Run: headless pygame with SDL's dummy video driver; simulated clock (each Clock.tick advances the game by its frame time, no real sleeping); random seed 0; keys injected as events and as key.get_pressed() state; no mouse input; restart key SPACE tapped at the start of phases 3 and 4.
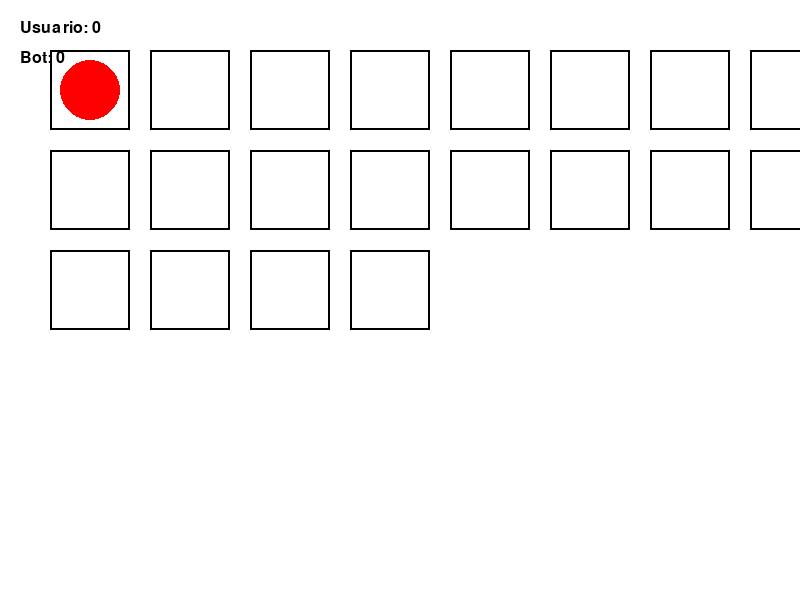
Frame 1 of 4 · flips 1–60 · no input
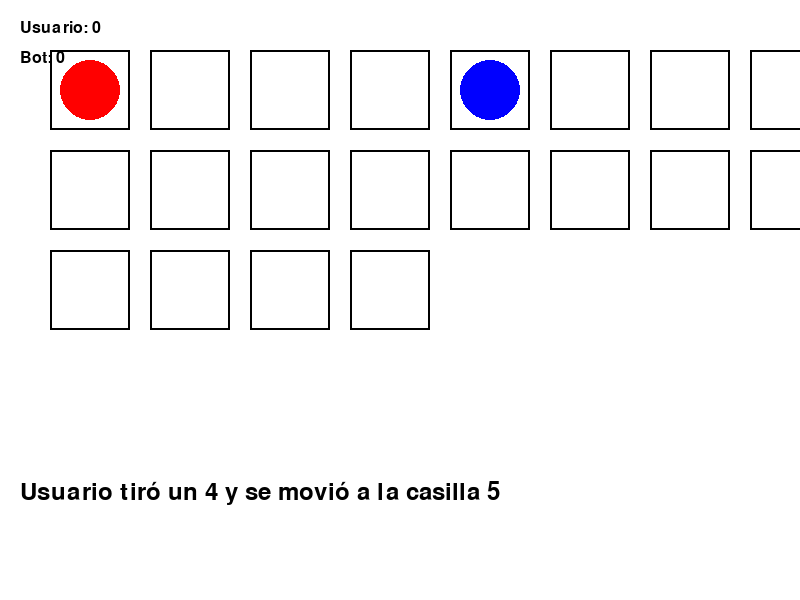
Frame 2 of 4 · flips 61–180 · tapped SPACE, RETURN · held RIGHT (→), D
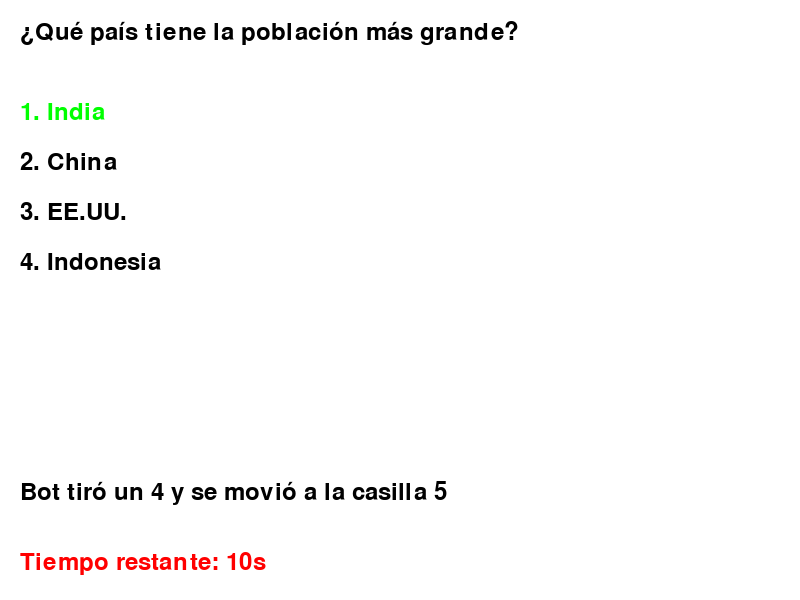
Frame 3 of 4 · flips 181–300 · tapped SPACE · held DOWN (↓), S
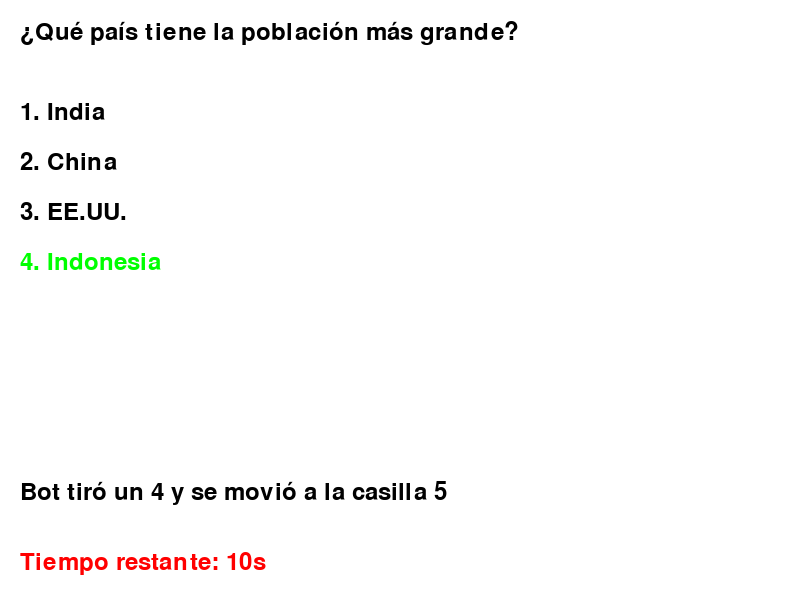
Frame 4 of 4 · flips 301–420 · tapped SPACE · held LEFT (←), A, UP (↑), W

The pygame program that drew these frames:

import pygame
import sys
import random
import time

# Inicializar Pygame
pygame.init()

# Configuración de la pantalla
WIDTH, HEIGHT = 800, 600
screen = pygame.display.set_mode((WIDTH, HEIGHT))
pygame.display.set_caption("Juego de Camino Curvado")

# Definir colores
WHITE = (255, 255, 255)
BLACK = (0, 0, 0)
BLUE = (0, 0, 255)
RED = (255, 0, 0)
GREEN = (0, 255, 0)

# Definir posiciones de las casillas en forma de "gusano"
BOARD_POSITIONS = [
    (50, 50), (150, 50), (250, 50), (350, 50), (450, 50), (550, 50), (650, 50), (750, 50),
    (750, 150), (650, 150), (550, 150), (450, 150), (350, 150), (250, 150), (150, 150), (50, 150),
    (50, 250), (150, 250), (250, 250), (350, 250)
]

# Definir preguntas aleatorias
QUESTIONS = [
    {"question": "¿Cuál es el planeta más cercano al sol?", "options": ["Mercurio", "Venus", "Tierra", "Marte"], "answer": "Mercurio"},
    {"question": "¿Cuántos continentes hay en la Tierra?", "options": ["5", "6", "7", "8"], "answer": "7"},
    {"question": "¿Qué gas es esencial para la respiración?", "options": ["Oxígeno", "Hidrógeno", "Nitrógeno", "Helio"], "answer": "Oxígeno"},
    {"question": "¿En qué continente se encuentra Egipto?", "options": ["África", "Asia", "Europa", "América"], "answer": "África"},
    {"question": "¿Qué animal es conocido como el rey de la selva?", "options": ["León", "Tigre", "Elefante", "Cebra"], "answer": "León"},
    {"question": "¿Qué instrumento musical tiene cuerdas?", "options": ["Guitarra", "Piano", "Trompeta", "Flauta"], "answer": "Guitarra"},
    {"question": "¿Cuál es el río más largo del mundo?", "options": ["Nilo", "Amazonas", "Yangtsé", "Danubio"], "answer": "Amazonas"},
    {"question": "¿Cuál es el idioma más hablado en el mundo?", "options": ["Inglés", "Chino", "Español", "Árabe"], "answer": "Chino"},
    {"question": "¿Qué país tiene la población más grande?", "options": ["India", "China", "EE.UU.", "Indonesia"], "answer": "China"},
    {"question": "¿Qué es la capital de Francia?", "options": ["París", "Londres", "Berlín", "Madrid"], "answer": "París"}
]

# Fuente para texto
font = pygame.font.Font(None, 36)
small_font = pygame.font.Font(None, 24)  # Fuente pequeña para el conteo

# Definir clase Jugador
class Player:
    def __init__(self, name, color):
        self.name = name
        self.color = color
        self.position = 0
        self.x, self.y = BOARD_POSITIONS[0]
        self.correct_answers = 0  # Contador de respuestas correctas

    def move(self, steps):
        # Mover al jugador con animación
        for _ in range(steps):
            if self.position < len(BOARD_POSITIONS) - 1:
                self.position += 1
                target_x, target_y = BOARD_POSITIONS[self.position]
                while (self.x, self.y) != (target_x, target_y):
                    if self.x < target_x:
                        self.x += 5
                    elif self.x > target_x:
                        self.x -= 5
                    if self.y < target_y:
                        self.y += 5
                    elif self.y > target_y:
                        self.y -= 5
                    draw_board()
                    pygame.display.update()
                    pygame.time.delay(50)

# Crear jugadores
user_player = Player("Usuario", BLUE)
bot_player = Player("Bot", RED)
players = [user_player, bot_player]
current_player = 0

# Crear un dado virtual
def roll_dice():
    return random.randint(1, 6)

# Pregunta aleatoria con opciones
def ask_random_question():
    return random.choice(QUESTIONS)

# Dibujar el tablero y los jugadores
def draw_board():
    screen.fill(WHITE)

    # Dibujar casillas
    for pos in BOARD_POSITIONS:
        pygame.draw.rect(screen, BLACK, pygame.Rect(pos[0], pos[1], 80, 80), 2)

    # Dibujar jugadores
    for player in players:
        pygame.draw.circle(screen, player.color, (player.x + 40, player.y + 40), 30)

    # Mostrar el contador de respuestas correctas en tamaño pequeño
    for player in players:
        text_surface = small_font.render(f"{player.name}: {player.correct_answers}", True, BLACK)
        screen.blit(text_surface, (20, 20 + players.index(player) * 30))

# Mostrar texto en la pantalla
def display_text(text, color=BLACK, y_offset=0):
    text_surface = font.render(text, True, color)
    screen.blit(text_surface, (20, HEIGHT - 120 + y_offset))

# Temporizador para preguntas
def countdown_timer(start_time, duration=10):
    elapsed = time.time() - start_time
    remaining_time = max(0, duration - int(elapsed))
    return remaining_time

# Mostrar la pantalla de preguntas
def show_question_screen(question, options, selected_option, remaining_time):
    screen.fill(WHITE)

    # Mostrar pregunta
    question_text = font.render(question, True, BLACK)
    screen.blit(question_text, (20, 20))

    # Mostrar opciones de respuesta
    for i, option in enumerate(options):
        color = GREEN if i == selected_option else BLACK
        option_text = font.render(f"{i + 1}. {option}", True, color)
        screen.blit(option_text, (20, 100 + i * 50))

    # Mostrar temporizador
    timer_text = font.render(f"Tiempo restante: {remaining_time}s", True, RED)
    screen.blit(timer_text, (20, HEIGHT - 50))

# Bucle principal del juego
game_over = False
message = ""
question_message = ""
answer_message = ""
question_active = False
correct_answer = ""
options = []
selected_option = 0
start_time = 0

# Crear reloj para controlar el frame rate
clock = pygame.time.Clock()

while not game_over:
    for event in pygame.event.get():
        if event.type == pygame.QUIT:
            pygame.quit()
            sys.exit()

        if event.type == pygame.KEYDOWN and event.key == pygame.K_SPACE:
            if not game_over and not question_active:
                # El jugador actual lanza el dado
                dice_roll = roll_dice()
                message = f"{players[current_player].name} tiró un {dice_roll}"
                
                # Mover al jugador actual
                players[current_player].move(dice_roll)
                current_position = players[current_player].position
                message += f" y se movió a la casilla {current_position + 1}"

                # Si cae en una casilla con una pregunta
                if current_position in random.sample(range(1, 19), 5):  # Casillas con preguntas aleatorias
                    question = ask_random_question()
                    question_message = question["question"]
                    correct_answer = question["answer"]
                    options = question["options"]
                    question_active = True  # Activar el estado de pregunta
                    selected_option = 0  # Reiniciar opción seleccionada
                    start_time = time.time()  # Iniciar temporizador

                # Verificar si el jugador actual ha llegado al final
                if current_position == len(BOARD_POSITIONS) - 1:
                    message = f"{players[current_player].name} ha ganado el juego!"
                    game_over = True

                # Cambiar de turno
                current_player = (current_player + 1) % 2

        if event.type == pygame.KEYDOWN and question_active:
            # Navegar por las opciones de respuesta con las teclas arriba y abajo
            if event.key == pygame.K_UP:
                selected_option = (selected_option - 1) % len(options)
            elif event.key == pygame.K_DOWN:
                selected_option = (selected_option + 1) % len(options)
            elif event.key == pygame.K_RETURN:
                # El jugador elige la opción
                if options[selected_option].lower() == correct_answer.lower():
                    answer_message = "¡Respuesta correcta!"
                    players[current_player].correct_answers += 1
                else:
                    answer_message = f"Incorrecto. La respuesta era: {correct_answer}"
                question_active = False  # Terminar el estado de pregunta

    # Lógica de temporizador de preguntas
    if question_active:
        remaining_time = countdown_timer(start_time)
        if remaining_time == 0:
            answer_message = f"Tiempo agotado. La respuesta era: {correct_answer}"
            question_active = False

    # Actualizar pantalla
    draw_board()
    if question_active:
        show_question_screen(question_message, options, selected_option, remaining_time)
    if message:
        display_text(message, BLACK, y_offset=0)
    if answer_message:
        display_text(answer_message, RED, y_offset=50)

    pygame.display.update()
    clock.tick(30)  # Limitar a 30 fotogramas por segundo
